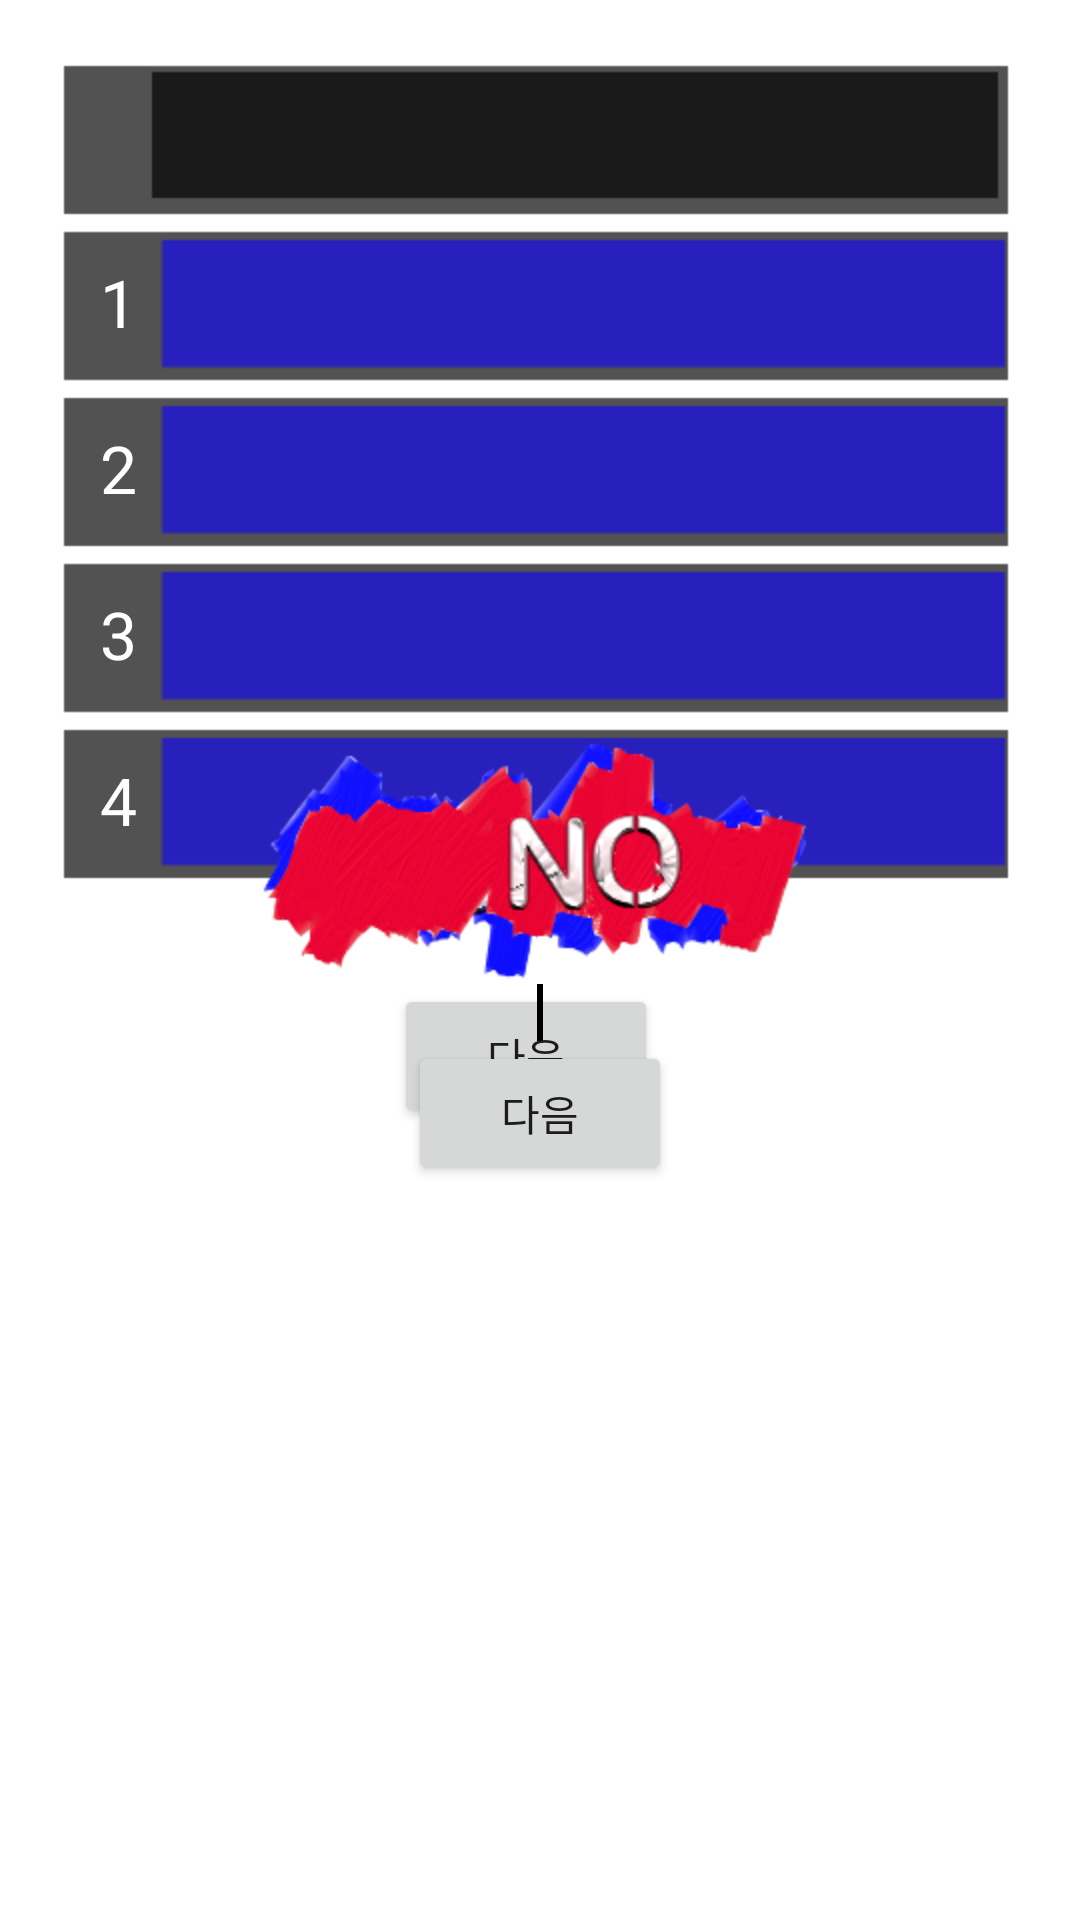

Write the Android layout XML for this screen, with the resource values it uses.
<!-- AndroidManifest.xml: fallback theme Theme.MaterialComponents.DayNight.NoActionBar -->
<!-- res/layout/multichoice.xml -->
<?xml version="1.0" encoding="utf-8"?>

<FrameLayout
	xmlns:android="http://schemas.android.com/apk/res/android"
	android:layout_width="fill_parent"
	android:layout_height="fill_parent"
	android:background="@null">
	<LinearLayout
	xmlns:android="http://schemas.android.com/apk/res/android"
	android:orientation="vertical"
	android:layout_width="fill_parent"
	android:layout_height="fill_parent"
	android:background="@null">
	<LinearLayout
		android:orientation="horizontal"
		android:layout_width="wrap_content"
		android:layout_height="wrap_content"
		 android:layout_marginTop="20dip"
		 android:layout_marginLeft="20dip"
		 android:layout_marginRight="20dip"
		android:background="@drawable/multi_choice_bg">
		<TextView
			android:id="@+id/dump"
	        android:layout_width="wrap_content"
	        android:layout_height="wrap_content"
	        android:text="    "
	        android:textAppearance="?android:attr/textAppearanceLarge"
	        android:textColor="@drawable/selector_text_primary" 
	        android:paddingLeft="2dp"/>  
	    <TextView
	    	android:id="@+id/spell"
	        android:layout_width="wrap_content"
	        android:layout_height="wrap_content"
	        android:ellipsize="marquee"
	        android:gravity="center_vertical|center_horizontal"
	        android:textAppearance="?android:attr/textAppearanceLarge"
	        android:textColor="@drawable/selector_text_primary" 
	        android:background="@drawable/multi_choice_bg" 
	        android:paddingLeft="2dp"/>
	        </LinearLayout>
	<LinearLayout
		android:orientation="horizontal"
		android:layout_width="wrap_content"
		android:layout_height="wrap_content"
		android:layout_marginLeft="20dip"
		android:layout_marginRight="20dip"
		android:background="@drawable/multi_choice_bg">
		<TextView
	    	android:id="@+id/number1"
	        android:layout_width="wrap_content"
	        android:layout_height="wrap_content"
	        android:text=" 1 "
	        android:textAppearance="?android:attr/textAppearanceLarge"
	        android:textColor="@drawable/selector_text_primary" 
	        android:paddingLeft="2dp"/>       
	    <TextView
	    	android:id="@+id/mean1"
	        android:layout_width="wrap_content"
	        android:layout_height="wrap_content"
	        android:ellipsize="marquee"
	        android:gravity="center_vertical|center_horizontal"
	        android:textAppearance="?android:attr/textAppearanceLarge"
	        android:textColor="@drawable/selector_text_primary"
	        android:background="@drawable/multi_choice_bg2" 
	        android:paddingLeft="2dp"/>
	   </LinearLayout>
	   	<LinearLayout
		android:orientation="horizontal"
		android:layout_width="wrap_content"
		android:layout_height="wrap_content"
		android:layout_marginLeft="20dip"
		android:layout_marginRight="20dip"
		android:background="@drawable/multi_choice_bg">
		<TextView
	    	android:id="@+id/number2"
	        android:layout_width="wrap_content"
	        android:layout_height="wrap_content"
	        android:text=" 2 "
	        android:textAppearance="?android:attr/textAppearanceLarge"
	        android:textColor="@drawable/selector_text_primary" 
	        android:paddingLeft="2dp"/>    
	    <TextView
	    	android:id="@+id/mean2"
	        android:layout_width="fill_parent"
	        android:layout_height="wrap_content"
	        android:ellipsize="marquee"
	        android:gravity="center_vertical|center_horizontal"
	        android:textAppearance="?android:attr/textAppearanceLarge"
	        android:textColor="@drawable/selector_text_primary" 
	        android:background="@drawable/multi_choice_bg2"
	        android:paddingLeft="2dp"/>
	    </LinearLayout>
	   	<LinearLayout
		android:orientation="horizontal"
		android:layout_width="wrap_content"
		android:layout_height="wrap_content"
		android:layout_marginLeft="20dip"
		android:layout_marginRight="20dip"
		android:background="@drawable/multi_choice_bg">
		<TextView
	    	android:id="@+id/number3"
	        android:layout_width="wrap_content"
	        android:layout_height="wrap_content"
	        android:text=" 3 "
	        android:textAppearance="?android:attr/textAppearanceLarge"
	        android:textColor="@drawable/selector_text_primary" 
	        android:paddingLeft="2dp"/>
	    <TextView
	    	android:id="@+id/mean3"
	        android:layout_width="fill_parent"
	        android:layout_height="wrap_content"
	        android:ellipsize="marquee"
	        android:gravity="center_vertical|center_horizontal"
	        android:textAppearance="?android:attr/textAppearanceLarge"
	        android:textColor="@drawable/selector_text_primary"
	        android:background="@drawable/multi_choice_bg2" 
	        android:paddingLeft="2dp"/>
	    </LinearLayout>
	    <LinearLayout
		android:orientation="horizontal"
		android:layout_width="wrap_content"
		android:layout_height="wrap_content"
		android:layout_marginLeft="20dip"
		android:layout_marginRight="20dip"
		android:background="@drawable/multi_choice_bg">
		<TextView
	    	android:id="@+id/number4"
	        android:layout_width="wrap_content"
	        android:layout_height="wrap_content"
	        android:text=" 4 "
	        android:textAppearance="?android:attr/textAppearanceLarge"
	        android:textColor="@drawable/selector_text_primary" 
	        android:paddingLeft="2dp"/>	      
	    <TextView
	    	android:id="@+id/mean4"
	        android:layout_width="fill_parent"
	        android:layout_height="wrap_content"
	        android:ellipsize="marquee"
	        android:gravity="center_vertical|center_horizontal"
	        android:textAppearance="?android:attr/textAppearanceLarge"
	        android:textColor="@drawable/selector_text_primary" 
	        android:background="@drawable/multi_choice_bg2"
	        android:paddingLeft="2dp"/>	          	        
		</LinearLayout>
	</LinearLayout>
	<RelativeLayout
	xmlns:android="http://schemas.android.com/apk/res/android"
	android:layout_width="fill_parent"
	android:layout_height="fill_parent"
	android:gravity="center"
	android:background="@null">
	<LinearLayout 
                android:orientation="vertical"
                android:gravity="center"
                android:layout_width="wrap_content"
                android:layout_height="wrap_content">
			<ImageView
				android:id="@+id/rightanswer"
				android:layout_width="wrap_content"
				android:layout_height="wrap_content"
				android:gravity="center"
				android:src="@drawable/right_answer"/>
			<Button android:id="@+id/next1" android:layout_width="wrap_content"
					android:layout_height="wrap_content" android:text="다음" />			
		</LinearLayout>
	<LinearLayout 
                android:orientation="vertical"
                android:gravity="center"
                android:layout_width="wrap_content"
                android:layout_height="wrap_content">		
			<ImageView
				android:id="@+id/wronganswer"
				android:layout_width="wrap_content"
				android:layout_height="wrap_content"
				android:gravity="center"
				android:src="@drawable/wrong_answer"/>	
			<RelativeLayout
				xmlns:android="http://schemas.android.com/apk/res/android"
				android:layout_width="wrap_content"
				android:layout_height="wrap_content"
				android:gravity="center"
				android:background="#000000">
			<TextView
	    		android:id="@+id/realmean"
	        	android:layout_width="wrap_content"
	        	android:layout_height="wrap_content" 
	        	android:paddingLeft="2dp"/>	 	
			</RelativeLayout>				
			<Button android:id="@+id/next2" android:layout_width="wrap_content"
					android:layout_height="wrap_content" android:text="다음" />	        			
	</LinearLayout>
	</RelativeLayout>

</FrameLayout>
<!-- resources referenced by this layout -->
<resources>
  <!-- drawable right_answer: png bitmap (drawable-hdpi, 52250 bytes) -->
  <!-- drawable selector_text_primary (drawable) -->
  <?xml version="1.0" encoding="utf-8"?>
  
  <selector xmlns:android="http://schemas.android.com/apk/res/android">
      <item android:state_pressed="true" android:color="@color/tw_color002" />
      <item android:state_focused="true" android:color="@color/tw_color002" />
      <item android:state_selected="true" android:color="@color/tw_color002" />
      <item android:state_enabled="false" android:color="@color/tw_color002"/>
      <item android:color="@color/tw_color001" />
  </selector>
  <!-- drawable wrong_answer: png bitmap (drawable-hdpi, 52032 bytes) -->
  <color name="tw_color002">#000000</color>
  <color name="tw_color001">#FFFFFF</color>
</resources>
